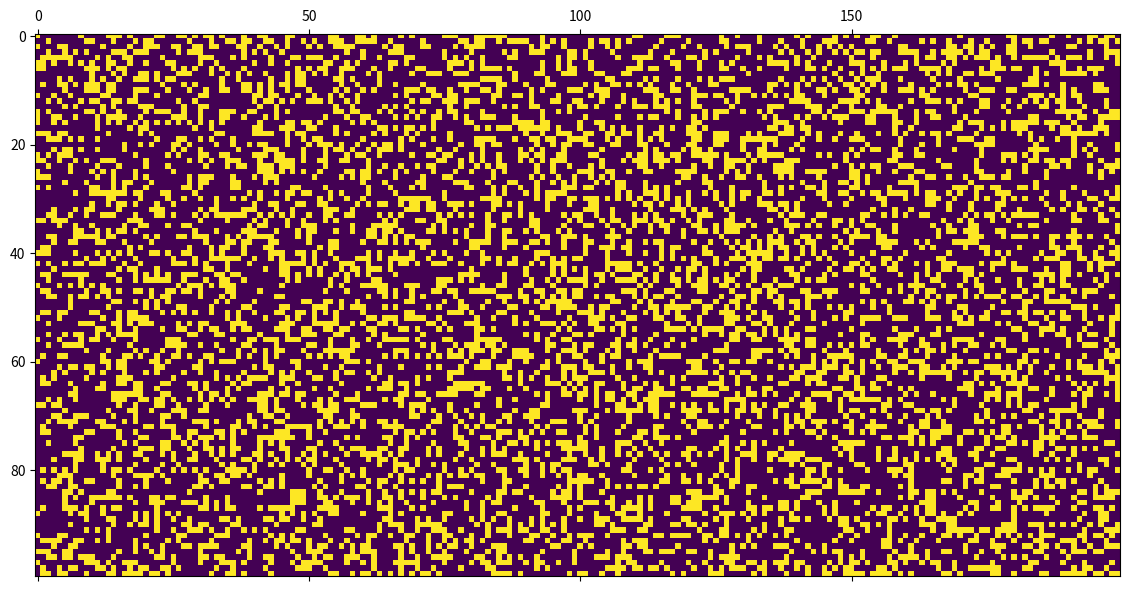

The script that saved this image:
#========================================================
#
#       Simulation de percolation electrique
#
#========================================================

#====================================
# Import

#import matplotlib as mp
import matplotlib.animation as animation
import matplotlib.pyplot as plt

import numpy as np
import random as r

#====================================
# Définition des variables

N1, N2 = (200,100)
rate = 1/3

surface = np.zeros([N2,N1], dtype=bool)

emptyCells = []
for i in range(N2):
    for j in range(N1):
         emptyCells.append((i,j))

#====================================
# Functions


# Fill

def reset(surface, emptyCells):

    for i in range(N2):
        for j in range(N1):
            surface[i][j] = 0

    emptyCells = []
    for i in range(N2):
        for j in range(N1):
            emptyCells.append((i,j))

#

def fillWithRate(surface, emptyCells, N1, N2, rate):
    
    tN = int(N1*N2*rate)
    print(tN)
    #newEmptyCells = list(emptyCells)

    for _ in range(tN):
        randomIndex = r.randint(0,len(emptyCells)-1)
        (y,x) = emptyCells[randomIndex]
        emptyCells.pop(randomIndex)
        surface[y][x] = True
        #pltShow(surface)
        #print(surface)
        #print(emptyCells)

# Show

def pltShow(surface):
    plt.figure(figsize=(15,7))
    plt.matshow(surface, fignum=1, vmin=0, vmax=1)
    plt.show()

#

def npShow(surface):
    print(surface)
    print()


#====================================
# Entry Point

def main():
    print("Lancement")
    print("Affichage matrice vide")
    reset(surface, emptyCells)
    #pltShow(surface)
    print("Remplissage")
    fillWithRate(surface, emptyCells, N1, N2, rate)
    print("Affichage matrice pleine à "+str(rate*100)+"%")
    pltShow(surface)

#

if __name__ == "__main__":
    main()
